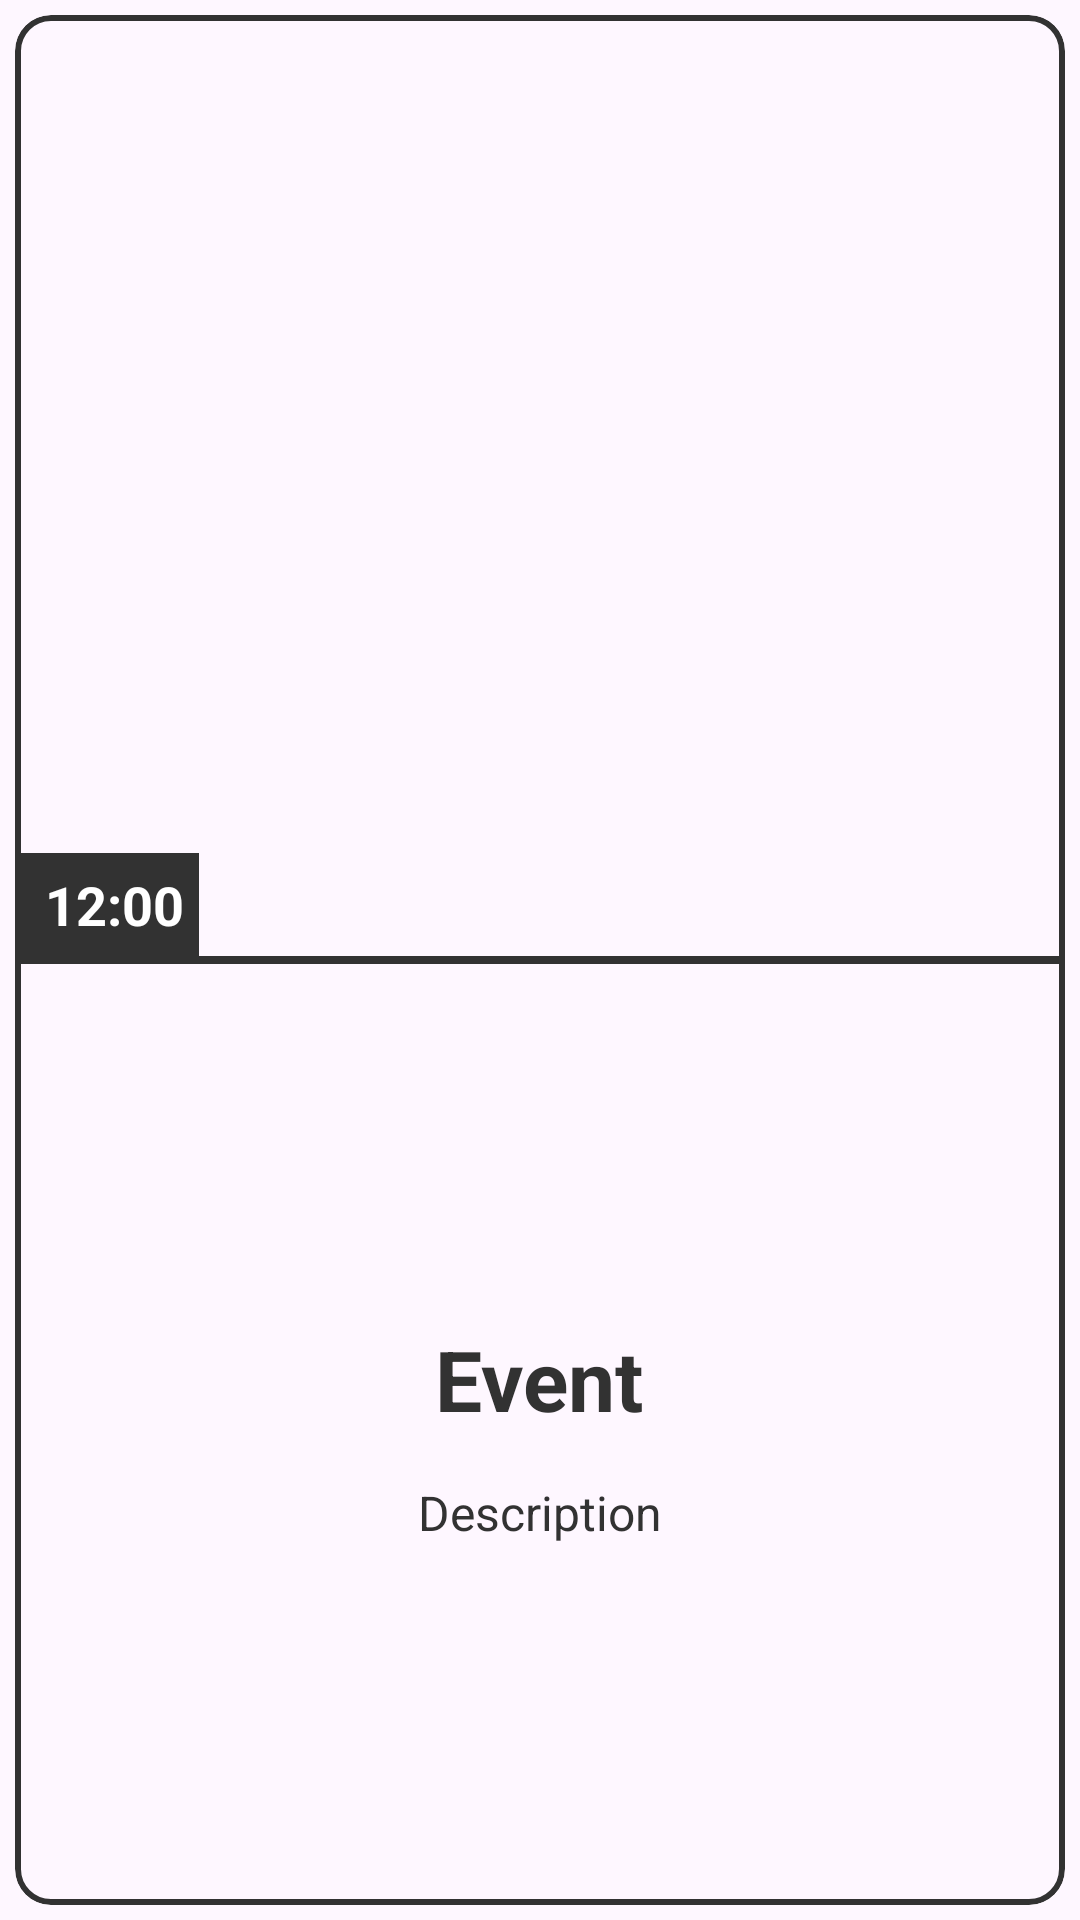

Layout XML and referenced resources for this Android screen:
<!-- AndroidManifest.xml: application theme Theme.Ttgneventos -->
<!-- res/layout/event_item.xml -->
<?xml version="1.0" encoding="utf-8"?>
<androidx.constraintlayout.widget.ConstraintLayout xmlns:android="http://schemas.android.com/apk/res/android"
    xmlns:app="http://schemas.android.com/apk/res-auto"
    xmlns:tools="http://schemas.android.com/tools"
    android:layout_width="match_parent"
    android:layout_height="500dp"
    android:padding="5dp">

    <com.google.android.material.card.MaterialCardView
        android:layout_width="0dp"
        android:layout_height="0dp"
        app:cardCornerRadius="12dp"
        app:cardElevation="0dp"
        app:layout_constraintBottom_toBottomOf="parent"
        app:layout_constraintEnd_toEndOf="parent"
        app:layout_constraintStart_toStartOf="parent"
        app:layout_constraintTop_toTopOf="parent"
        app:strokeColor="#323232"
        app:strokeWidth="2dp">


        <LinearLayout
            android:layout_width="match_parent"
            android:layout_height="match_parent"
            android:orientation="vertical"
            app:layout_constraintBottom_toBottomOf="parent"
            app:layout_constraintEnd_toEndOf="parent"
            app:layout_constraintStart_toStartOf="parent"
            app:layout_constraintTop_toTopOf="parent">

            <FrameLayout
                android:layout_width="match_parent"
                android:layout_height="0dp"
                android:layout_weight="1">

                <ImageView
                    android:id="@+id/eventItemImage"
                    android:layout_width="match_parent"
                    android:layout_height="match_parent"
                    android:adjustViewBounds="true"
                    android:scaleType="fitXY"
                    tools:srcCompat="@color/design_default_color_primary" />

                <LinearLayout
                    android:layout_width="wrap_content"
                    android:layout_height="match_parent"
                    android:gravity="bottom"
                    android:orientation="vertical">

                    <LinearLayout
                        android:layout_width="wrap_content"
                        android:layout_height="wrap_content"
                        android:background="#323232"
                        android:gravity="center"
                        android:orientation="horizontal"
                        android:padding="5dp">

                        <ImageView
                            android:layout_width="wrap_content"
                            android:layout_height="wrap_content"
                            app:srcCompat="@drawable/clock_icon" />

                        <Space
                            android:layout_width="5dp"
                            android:layout_height="wrap_content" />

                        <TextView
                            android:id="@+id/eventItemTime"
                            android:layout_width="wrap_content"
                            android:layout_height="wrap_content"
                            android:text="12:00"
                            android:textColor="#FFFFFF"
                            android:textSize="18sp"
                            android:textStyle="bold" />
                    </LinearLayout>

                </LinearLayout>

            </FrameLayout>

            <FrameLayout
                android:layout_width="match_parent"
                android:layout_height="2.5dp"
                android:background="#323232">

            </FrameLayout>

            <LinearLayout
                android:layout_width="match_parent"
                android:layout_height="0dp"
                android:layout_weight="1"
                android:gravity="center"
                android:orientation="vertical"
                android:padding="25dp">

                <TextView
                    android:id="@+id/eventItemTitle"
                    android:layout_width="wrap_content"
                    android:layout_height="wrap_content"
                    android:text="Event"
                    android:textAlignment="center"
                    android:textColor="#323232"
                    android:textSize="28sp"
                    android:textStyle="bold" />

                <Space
                    android:layout_width="match_parent"
                    android:layout_height="15dp" />

                <TextView
                    android:id="@+id/eventItemDescription"
                    android:layout_width="wrap_content"
                    android:layout_height="wrap_content"
                    android:text="Description"
                    android:textAlignment="center"
                    android:textColor="#323232"
                    android:textSize="16sp" />
            </LinearLayout>

        </LinearLayout>

    </com.google.android.material.card.MaterialCardView>
</androidx.constraintlayout.widget.ConstraintLayout>
<!-- resources referenced by this layout -->
<resources>
  <style name="Theme.Ttgneventos" parent="Base.Theme.Ttgneventos" />
  <style name="Base.Theme.Ttgneventos" parent="Theme.Material3.DayNight.NoActionBar">
          
          
      </style>
</resources>
